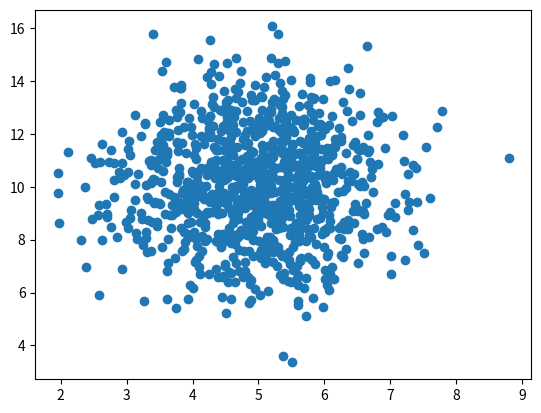

Write Python code to recreate this figure.
import matplotlib.pyplot as plt
import numpy as np

x = np.random.normal(170,10,250)

#print(x)

#plt.hist(x)
#plt.show()

# data = np.array([10,30,30,40,40,45,45,45,45,36,23,89,54,23,1,23,23,76])
# plt.hist(data)
# plt.show()

# x=[5,7,8,7,2,17,2,9,4,11,12,9,6]
# y=[99,86,87,88,111,86,103,87,94,78,77,85,86]

# plt.scatter(x,y)
# plt.show()

x=np.random.normal(5.0,1.0,1000)
y=np.random.normal(10.0,2.0,1000)
print(x)
print(y)

plt.scatter(x,y)
plt.show()

#describe - numerical
#describe(include="o") - categorical